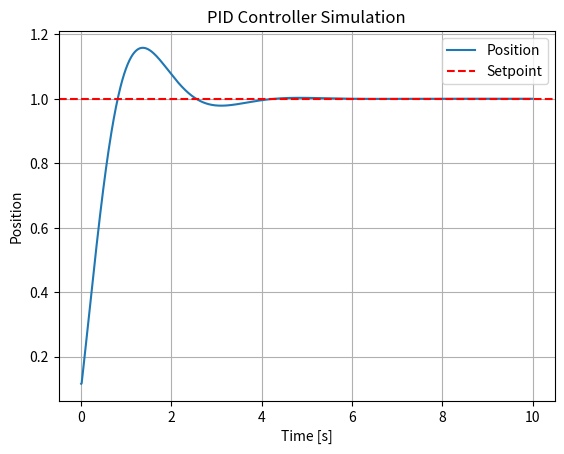

The script that saved this image:
import numpy as np
import matplotlib.pyplot as plt


# Define PID controller
class PIDController:
    def __init__(self, Kp, Ki, Kd, setpoint=0):
        self.Kp = Kp  # Proportional gain
        self.Ki = Ki  # Integral gain
        self.Kd = Kd  # Derivative gain
        self.setpoint = setpoint  # Desired value (reference)
        self.integral = 0  # Initialize integral term
        self.previous_error = 0  # Initialize previous error

    def compute(self, current_value, dt):
        error = self.setpoint - current_value
        self.integral += error * dt  # Integral term
        derivative = (error - self.previous_error) / dt  # Derivative term

        # PID formula
        output = self.Kp * error + self.Ki * self.integral + self.Kd * derivative

        self.previous_error = error  # Store error for next loop
        return output


# Define the system dynamics
def system_dynamics(current_position, input_force, K=1.0, tau=1.0):
    # Simple first-order system: K/(tau * s + 1)
    # Difference equation approximation for continuous system
    d_position = (K * input_force - current_position) / tau
    return d_position


# Simulation parameters
dt = 0.01  # Time step
simulation_time = 10  # Total simulation time
time = np.arange(0, simulation_time, dt)  # Time array

# Initialize system
current_position = 0  # Initial position
positions = []  # List to store positions over time
setpoint = 1.0  # Desired position

# Create PID controller
pid = PIDController(Kp=1.5, Ki=5.0, Kd=0.1, setpoint=setpoint) # By adding kp, the overshoots increase

                          # By lowering the Kd, the initial oscilation has been eliminated
                          # by adding to Ki, the whole diagram is become denser, thus increasing the overshoot,
                          # and lower settling time

# Run the simulation
for t in time:
    # Compute the PID control input
    input_force = pid.compute(current_position, dt)

    # Update the system dynamics (position)
    current_position += system_dynamics(current_position, input_force) * dt

    # Store the current position
    positions.append(current_position)

# Plot the results
plt.plot(time, positions, label="Position")
plt.axhline(y=setpoint, color='r', linestyle='--', label="Setpoint")
plt.xlabel('Time [s]')
plt.ylabel('Position')
plt.title('PID Controller Simulation')
plt.legend()
plt.grid(True)
plt.show()
